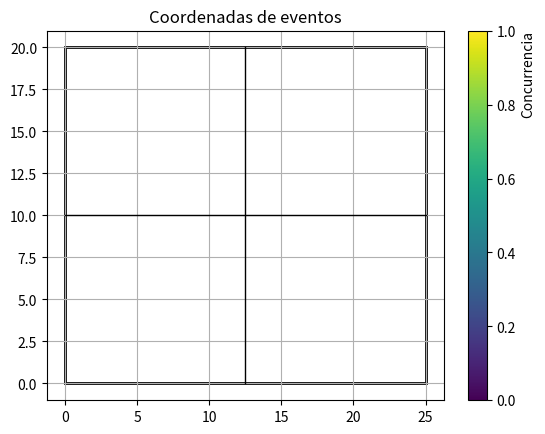

Write Python code to recreate this figure.
import matplotlib
import matplotlib.pyplot as plt
import matplotlib.patches as patches

# Coord de los eventos
coordenada_x = []
coordenada_y = []

# Graficar coordenadas
fig = plt.figure()
ax = fig.add_subplot(111)
sc = ax.scatter(x=coordenada_x, y=coordenada_y)

matplotlib.pyplot.grid(visible=True, which='major', axis='both')

# Graficar mapa (Rectangulo)
punto_origen = (0, 0)
ancho = 25
alto = 20
ax.add_patch(
    patches.Rectangle(
        xy=punto_origen,
        width=ancho,
        height=alto,
        linewidth=2,
        color='black',
        fill=False))
ax.set_title("Coordenadas de eventos")

x = [0, 25]
y = [10, 10]

plt.plot(x, y, linewidth=1, color="black")

x = [12.5, 12.5]
y = [0, 20]

plt.plot(x, y, linewidth=1, color="black")

cbar = fig.colorbar(sc)
cbar.set_label("Concurrencia", loc='top')

# Guardar grafico
filename = r"C:\Users\<user>\PycharmProjects\TP.png"
plt.savefig(filename)

# Mostrar grafico
#plt.show()

